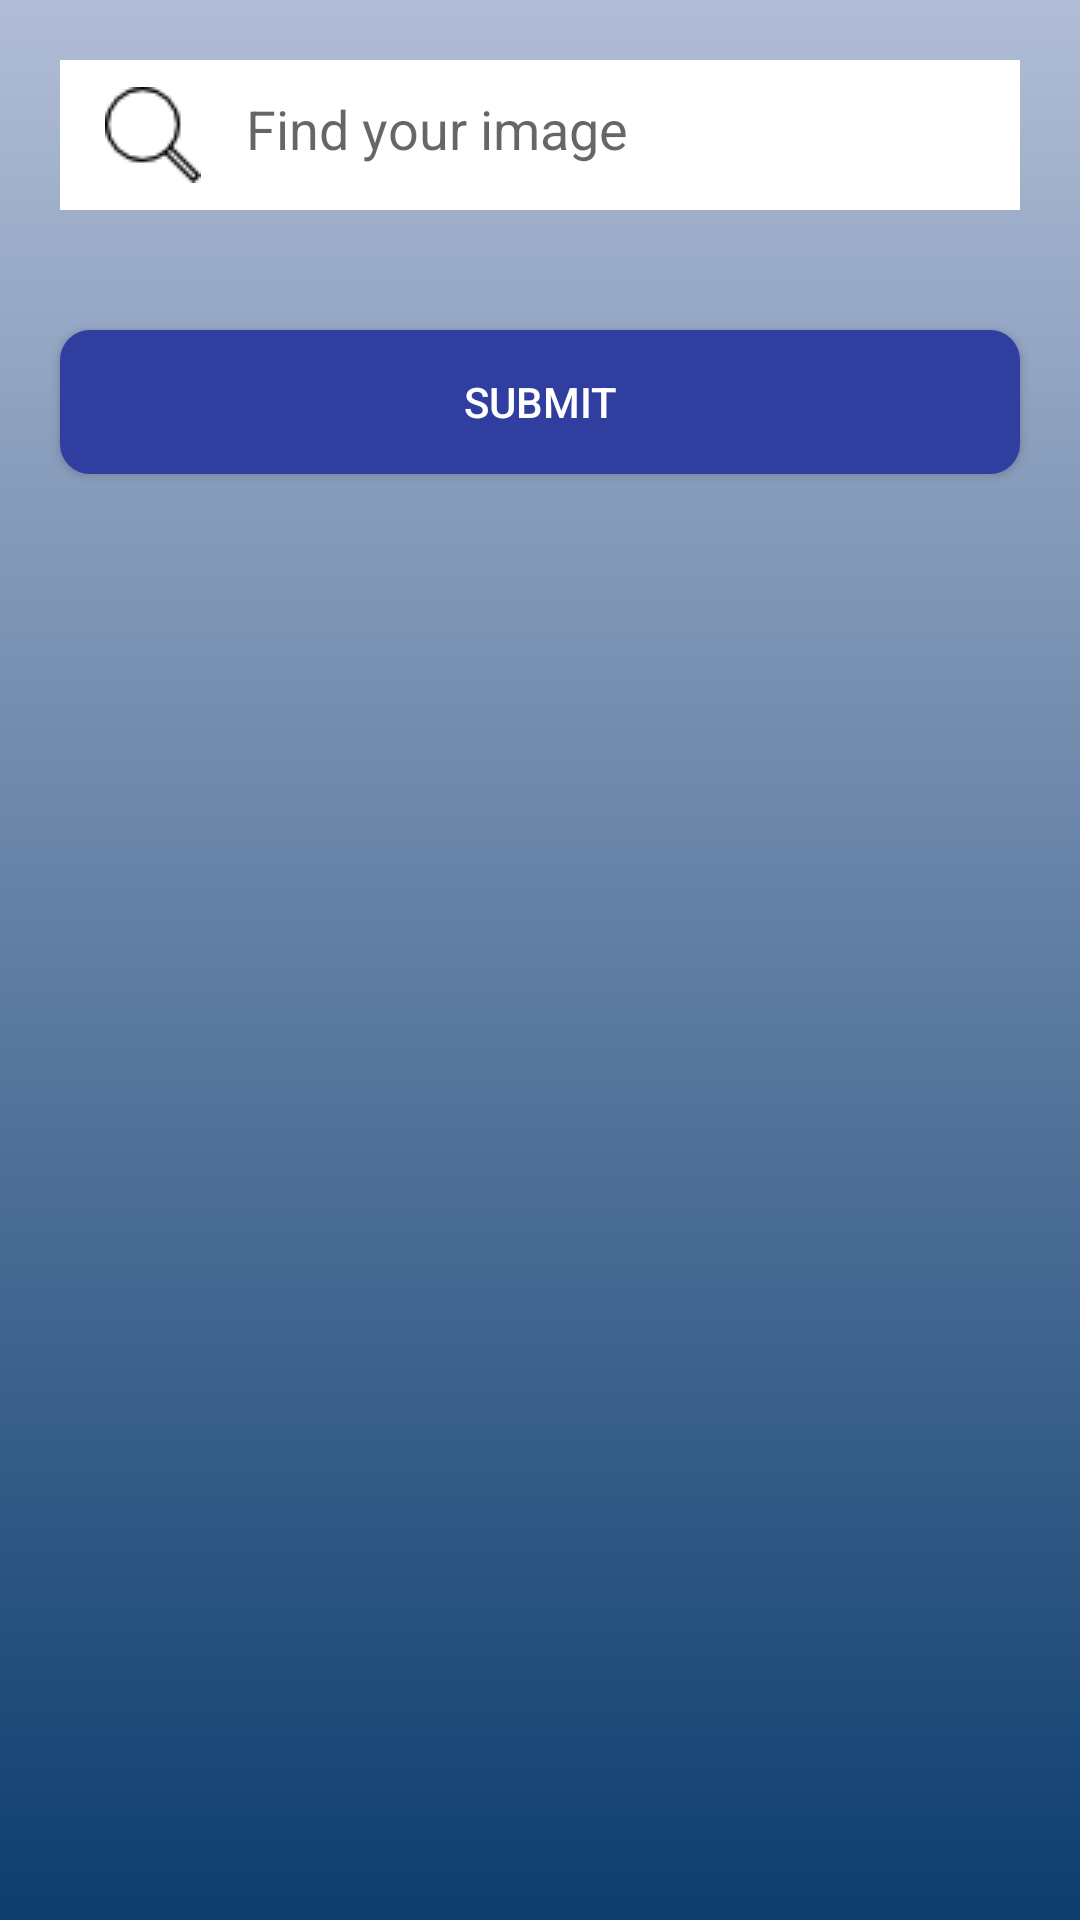

This screen was rendered from an Android layout file. Write that file and the resources it references.
<!-- AndroidManifest.xml: application theme AppTheme -->
<!-- res/layout/searchfromdb.xml -->
<?xml version="1.0" encoding="utf-8"?>
<LinearLayout xmlns:android="http://schemas.android.com/apk/res/android"
    android:layout_width="match_parent"
    android:layout_height="match_parent"
    android:background="@drawable/gradient"
    android:orientation="vertical">

    <LinearLayout
        android:layout_width="match_parent"
        android:layout_height="wrap_content"
        android:layout_margin="20dp"
        android:background="#ffffff"
        android:gravity="center|right"
        android:orientation="vertical">

        <EditText
            android:id="@+id/etSearch"
            android:layout_width="match_parent"
            android:layout_height="40dp"
            android:layout_margin="5dp"
            android:background="@drawable/text_box"
            android:drawableLeft="@drawable/search_textbox"
            android:drawablePadding="15dp"
            android:ems="10"
            android:gravity="left|center_vertical"
            android:hint="Find your image"></EditText>


    </LinearLayout>




    <Button
        android:id="@+id/btSubmit"
        style="@android:style/TextAppearance.Material.Button"
        android:layout_width="match_parent"
        android:layout_height="wrap_content"
        android:layout_margin="20dp"
        android:textColor="#ffffff"
        android:background="@drawable/rounded_corners"
        android:text="SUBMIT" />


    <TextView
        android:id="@+id/tvpic"
        android:layout_width="wrap_content"
        android:textSize="22sp"
        android:layout_margin="10dp"
        android:layout_gravity="center_horizontal"
        android:textColor="#ffffff"
        android:layout_height="wrap_content" />

    <android.support.v7.widget.RecyclerView
        android:id="@+id/recyclerview"
        android:layout_width="match_parent"
        android:background="#00000000"
        android:layout_height="wrap_content"></android.support.v7.widget.RecyclerView>
</LinearLayout>
<!-- resources referenced by this layout -->
<resources>
  <!-- drawable gradient (drawable) -->
  <?xml version="1.0" encoding="utf-8"?>
  <selector xmlns:android="http://schemas.android.com/apk/res/android">
      <item>
          <shape>
              <gradient
                  android:angle="90"
                  android:startColor="#0d3d6e"
                  android:endColor="#b1bdd6"
                  android:type="linear" />
          </shape>
      </item>
  </selector>
  <!-- drawable rounded_corners (drawable) -->
  <?xml version="1.0" encoding="UTF-8"?>
  <shape xmlns:android="http://schemas.android.com/apk/res/android">
      <solid android:color="#0d3d6e"/>
  
      <stroke android:width="0dp"
          android:color="#ffffff"
          />
  
      <padding android:left="1dp"
          android:top="1dp"
          android:right="1dp"
          android:bottom="1dp"
          />
  
      <corners android:bottomRightRadius="10dp"
          android:bottomLeftRadius="10dp"
          android:topLeftRadius="10dp"
          android:topRightRadius="10dp"/>
  </shape>
  <!-- drawable search_textbox: png bitmap (drawable, 718 bytes) -->
  <!-- drawable text_box (drawable) -->
  <?xml version="1.0" encoding="utf-8"?>
  <selector xmlns:android="http://schemas.android.com/apk/res/android">
      <item>
          <shape>
              <gradient
                  android:angle="270"
                  android:endColor="#ffffff"
                  android:startColor="#ffffff" />
              <stroke
                  android:width="1dp"
                  android:color="#ffffff" />
              <corners
                  android:radius="1dp" />
              <padding
                  android:bottom="10dp"
                  android:left="10dp"
                  android:right="10dp"
                  android:top="10dp" />
          </shape>
      </item>
  
  </selector>
  <style name="AppTheme" parent="Theme.AppCompat.Light.DarkActionBar">
  
          <item name="android:windowIsTranslucent">true</item>
  
          
          <item name="colorPrimary">@color/colorPrimary</item>
          <item name="colorPrimaryDark">@color/colorPrimaryDark</item>
          <item name="colorAccent">@color/colorAccent</item>
      </style>
  <color name="colorPrimary">#3F51B5</color>
  <color name="colorPrimaryDark">#303F9F</color>
  <color name="colorAccent">#FF4081</color>
</resources>
